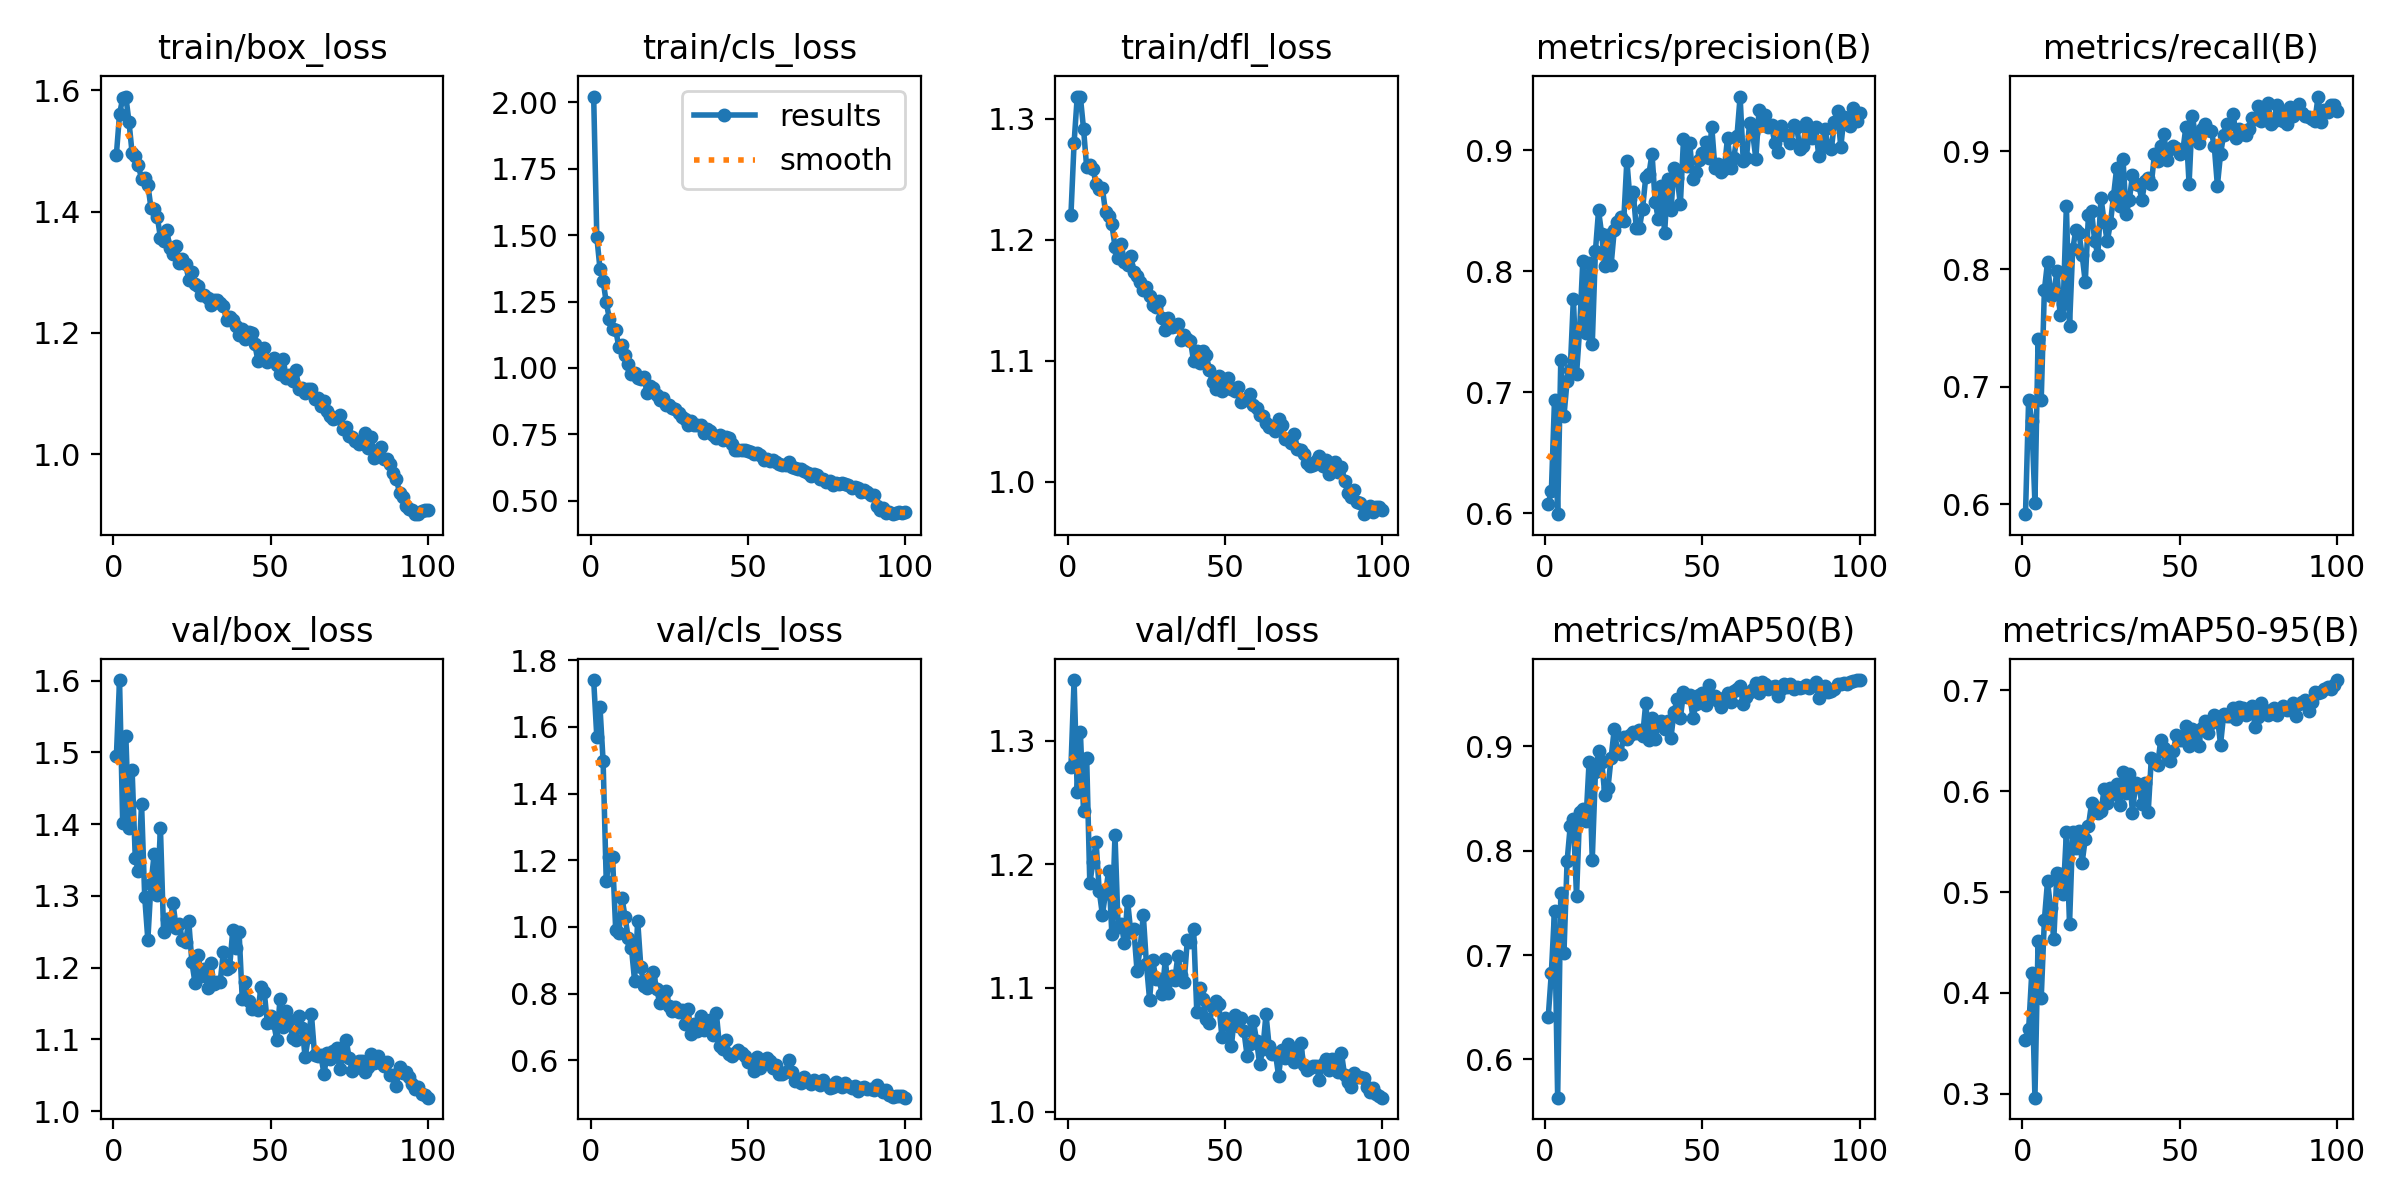

The data file committed next to this chart (first rows):
epoch, train/box_loss, train/cls_loss, train/dfl_loss, metrics/precision(B), metrics/recall(B), metrics/mAP50(B), metrics/mAP50-95(B), val/box_loss, val/cls_loss, val/dfl_loss, lr/pg0, lr/pg1, lr/pg2
1, 1.494, 2.022, 1.22, 0.6077, 0.5917, 0.6404, 0.3531, 1.495, 1.74, 1.279, 0.0006633, 0.0006633, 0.0006633
2, 1.56, 1.494, 1.28, 0.618, 0.6891, 0.6831, 0.3638, 1.601, 1.57, 1.349, 0.001317, 0.001317, 0.001317
3, 1.587, 1.374, 1.318, 0.6937, 0.6705, 0.7425, 0.4202, 1.402, 1.661, 1.258, 0.001957, 0.001957, 0.001957
4, 1.59, 1.329, 1.318, 0.5991, 0.6009, 0.5633, 0.2963, 1.523, 1.498, 1.307, 0.001941, 0.001941, 0.001941
5, 1.548, 1.247, 1.292, 0.7267, 0.7401, 0.759, 0.4514, 1.394, 1.136, 1.243, 0.001941, 0.001941, 0.001941
6, 1.496, 1.185, 1.26, 0.6803, 0.6891, 0.7018, 0.395, 1.475, 1.209, 1.286, 0.001921, 0.001921, 0.001921
7, 1.492, 1.147, 1.262, 0.7091, 0.7819, 0.7899, 0.4722, 1.353, 1.208, 1.185, 0.001901, 0.001901, 0.001901
8, 1.476, 1.144, 1.259, 0.7187, 0.806, 0.8236, 0.5106, 1.334, 0.9919, 1.202, 0.001881, 0.001881, 0.001881
9, 1.454, 1.079, 1.246, 0.7773, 0.7775, 0.8304, 0.4841, 1.428, 0.9832, 1.218, 0.001861, 0.001861, 0.001861
10, 1.455, 1.088, 1.242, 0.7148, 0.7796, 0.7563, 0.4534, 1.299, 1.087, 1.178, 0.001842, 0.001842, 0.001842
11, 1.444, 1.048, 1.242, 0.7524, 0.7981, 0.8372, 0.5193, 1.239, 1.029, 1.159, 0.001822, 0.001822, 0.001822
12, 1.406, 1.014, 1.223, 0.8088, 0.761, 0.8396, 0.5182, 1.317, 0.9659, 1.177, 0.001802, 0.001802, 0.001802
13, 1.405, 0.979, 1.219, 0.7488, 0.7703, 0.8288, 0.4976, 1.358, 0.9378, 1.195, 0.001782, 0.001782, 0.001782
14, 1.391, 0.9808, 1.213, 0.8066, 0.8538, 0.8854, 0.5591, 1.301, 0.8389, 1.144, 0.001762, 0.001762, 0.001762
15, 1.357, 0.962, 1.194, 0.7397, 0.7517, 0.7915, 0.4681, 1.394, 1.018, 1.224, 0.001743, 0.001743, 0.001743
16, 1.352, 0.9583, 1.185, 0.8165, 0.8167, 0.8749, 0.5591, 1.25, 0.8788, 1.149, 0.001723, 0.001723, 0.001723
17, 1.369, 0.9674, 1.196, 0.8505, 0.8329, 0.8957, 0.5436, 1.268, 0.8236, 1.152, 0.001703, 0.001703, 0.001703
18, 1.341, 0.9053, 1.181, 0.8306, 0.8303, 0.8851, 0.5602, 1.26, 0.8169, 1.136, 0.001683, 0.001683, 0.001683
19, 1.331, 0.9304, 1.179, 0.8045, 0.8121, 0.8531, 0.529, 1.29, 0.8475, 1.171, 0.001663, 0.001663, 0.001663
20, 1.344, 0.9235, 1.186, 0.8299, 0.7889, 0.8604, 0.5527, 1.256, 0.864, 1.146, 0.001644, 0.001644, 0.001644
21, 1.315, 0.9, 1.173, 0.8055, 0.8456, 0.8892, 0.5654, 1.261, 0.8147, 1.147, 0.001624, 0.001624, 0.001624
22, 1.321, 0.8809, 1.17, 0.8343, 0.8492, 0.9168, 0.5877, 1.238, 0.7724, 1.114, 0.001604, 0.001604, 0.001604
23, 1.314, 0.8858, 1.165, 0.8409, 0.8237, 0.8948, 0.5845, 1.236, 0.7889, 1.133, 0.001584, 0.001584, 0.001584
24, 1.288, 0.8604, 1.158, 0.8451, 0.8121, 0.8925, 0.5784, 1.265, 0.8075, 1.159, 0.001564, 0.001564, 0.001564
25, 1.301, 0.8594, 1.161, 0.8418, 0.8608, 0.9093, 0.5799, 1.208, 0.7626, 1.119, 0.001545, 0.001545, 0.001545
26, 1.281, 0.8488, 1.154, 0.8916, 0.8399, 0.907, 0.6018, 1.179, 0.7491, 1.091, 0.001525, 0.001525, 0.001525
27, 1.277, 0.8454, 1.146, 0.8596, 0.8237, 0.9104, 0.5884, 1.218, 0.7606, 1.122, 0.001505, 0.001505, 0.001505
28, 1.262, 0.8323, 1.144, 0.8659, 0.8391, 0.9133, 0.6033, 1.188, 0.7463, 1.107, 0.001485, 0.001485, 0.001485
29, 1.262, 0.8143, 1.149, 0.8359, 0.8625, 0.9123, 0.5971, 1.198, 0.7498, 1.107, 0.001465, 0.001465, 0.001465
30, 1.258, 0.8075, 1.135, 0.836, 0.8863, 0.9159, 0.6073, 1.172, 0.7101, 1.095, 0.001446, 0.001446, 0.001446
31, 1.246, 0.7864, 1.126, 0.8518, 0.8534, 0.9094, 0.5866, 1.207, 0.7532, 1.123, 0.001426, 0.001426, 0.001426
32, 1.254, 0.7996, 1.135, 0.878, 0.8933, 0.9413, 0.6192, 1.177, 0.6785, 1.096, 0.001406, 0.001406, 0.001406
33, 1.254, 0.7854, 1.128, 0.8804, 0.8469, 0.9064, 0.5985, 1.18, 0.7087, 1.11, 0.001386, 0.001386, 0.001386
34, 1.25, 0.7862, 1.129, 0.8974, 0.8585, 0.9269, 0.6171, 1.18, 0.6885, 1.106, 0.001366, 0.001366, 0.001366
35, 1.245, 0.7863, 1.13, 0.8575, 0.8798, 0.9069, 0.5787, 1.222, 0.7327, 1.126, 0.001347, 0.001347, 0.001347
36, 1.221, 0.7551, 1.117, 0.843, 0.8724, 0.9202, 0.6076, 1.198, 0.6923, 1.11, 0.001327, 0.001327, 0.001327
37, 1.226, 0.7698, 1.121, 0.8702, 0.8714, 0.9241, 0.6055, 1.201, 0.706, 1.105, 0.001307, 0.001307, 0.001307
38, 1.222, 0.7614, 1.117, 0.8315, 0.8587, 0.9169, 0.5876, 1.253, 0.7215, 1.139, 0.001287, 0.001287, 0.001287
39, 1.212, 0.7459, 1.117, 0.8768, 0.8751, 0.9244, 0.6079, 1.227, 0.6758, 1.137, 0.001267, 0.001267, 0.001267
40, 1.197, 0.7351, 1.099, 0.8505, 0.877, 0.908, 0.5788, 1.25, 0.7405, 1.148, 0.001248, 0.001248, 0.001248
41, 1.207, 0.7461, 1.108, 0.8851, 0.8724, 0.933, 0.6328, 1.157, 0.6427, 1.081, 0.001228, 0.001228, 0.001228
42, 1.19, 0.7276, 1.098, 0.8775, 0.8979, 0.9453, 0.6295, 1.18, 0.6326, 1.1, 0.001208, 0.001208, 0.001208
43, 1.202, 0.7405, 1.108, 0.8554, 0.8918, 0.9266, 0.6261, 1.153, 0.6611, 1.091, 0.001188, 0.001188, 0.001188
44, 1.201, 0.7346, 1.104, 0.9092, 0.9049, 0.9516, 0.6505, 1.142, 0.6185, 1.075, 0.001168, 0.001168, 0.001168
45, 1.182, 0.7131, 1.093, 0.8875, 0.9149, 0.947, 0.6426, 1.144, 0.6127, 1.072, 0.001149, 0.001149, 0.001149
46, 1.154, 0.6914, 1.082, 0.9058, 0.8925, 0.9488, 0.6357, 1.141, 0.6232, 1.085, 0.001129, 0.001129, 0.001129
47, 1.159, 0.6922, 1.077, 0.8761, 0.9025, 0.9274, 0.6302, 1.173, 0.6294, 1.089, 0.001109, 0.001109, 0.001109
48, 1.175, 0.6914, 1.087, 0.8824, 0.9049, 0.9405, 0.6398, 1.166, 0.6218, 1.087, 0.001089, 0.001089, 0.001089
49, 1.151, 0.6909, 1.075, 0.8924, 0.9025, 0.9487, 0.6558, 1.123, 0.6133, 1.06, 0.001069, 0.001069, 0.001069
50, 1.156, 0.6882, 1.082, 0.8979, 0.8981, 0.9507, 0.6502, 1.133, 0.5954, 1.076, 0.00105, 0.00105, 0.00105
51, 1.159, 0.6834, 1.086, 0.9066, 0.9002, 0.9398, 0.6511, 1.123, 0.5916, 1.07, 0.00103, 0.00103, 0.00103
52, 1.148, 0.6747, 1.077, 0.8936, 0.9211, 0.9588, 0.6647, 1.099, 0.5675, 1.053, 0.00101, 0.00101, 0.00101
53, 1.132, 0.6797, 1.075, 0.9193, 0.8724, 0.9476, 0.6443, 1.156, 0.6085, 1.078, 0.0009902, 0.0009902, 0.0009902
54, 1.157, 0.6742, 1.078, 0.8852, 0.9299, 0.9478, 0.6612, 1.117, 0.5758, 1.069, 0.0009704, 0.0009704, 0.0009704
55, 1.127, 0.6534, 1.066, 0.8886, 0.9142, 0.9439, 0.651, 1.139, 0.598, 1.076, 0.0009506, 0.0009506, 0.0009506
56, 1.131, 0.6574, 1.067, 0.8825, 0.9072, 0.9377, 0.6446, 1.127, 0.606, 1.065, 0.0009308, 0.0009308, 0.0009308
57, 1.121, 0.6501, 1.068, 0.885, 0.9188, 0.9458, 0.6628, 1.102, 0.5988, 1.045, 0.000911, 0.000911, 0.000911
58, 1.139, 0.6531, 1.073, 0.9107, 0.9233, 0.9506, 0.6698, 1.099, 0.5772, 1.054, 0.0008912, 0.0008912, 0.0008912
59, 1.108, 0.6473, 1.063, 0.8858, 0.918, 0.9428, 0.6579, 1.132, 0.5853, 1.073, 0.0008714, 0.0008714, 0.0008714
60, 1.11, 0.6392, 1.06, 0.8938, 0.9177, 0.953, 0.6678, 1.117, 0.5593, 1.057, 0.0008516, 0.0008516, 0.0008516
... 40 more rows
